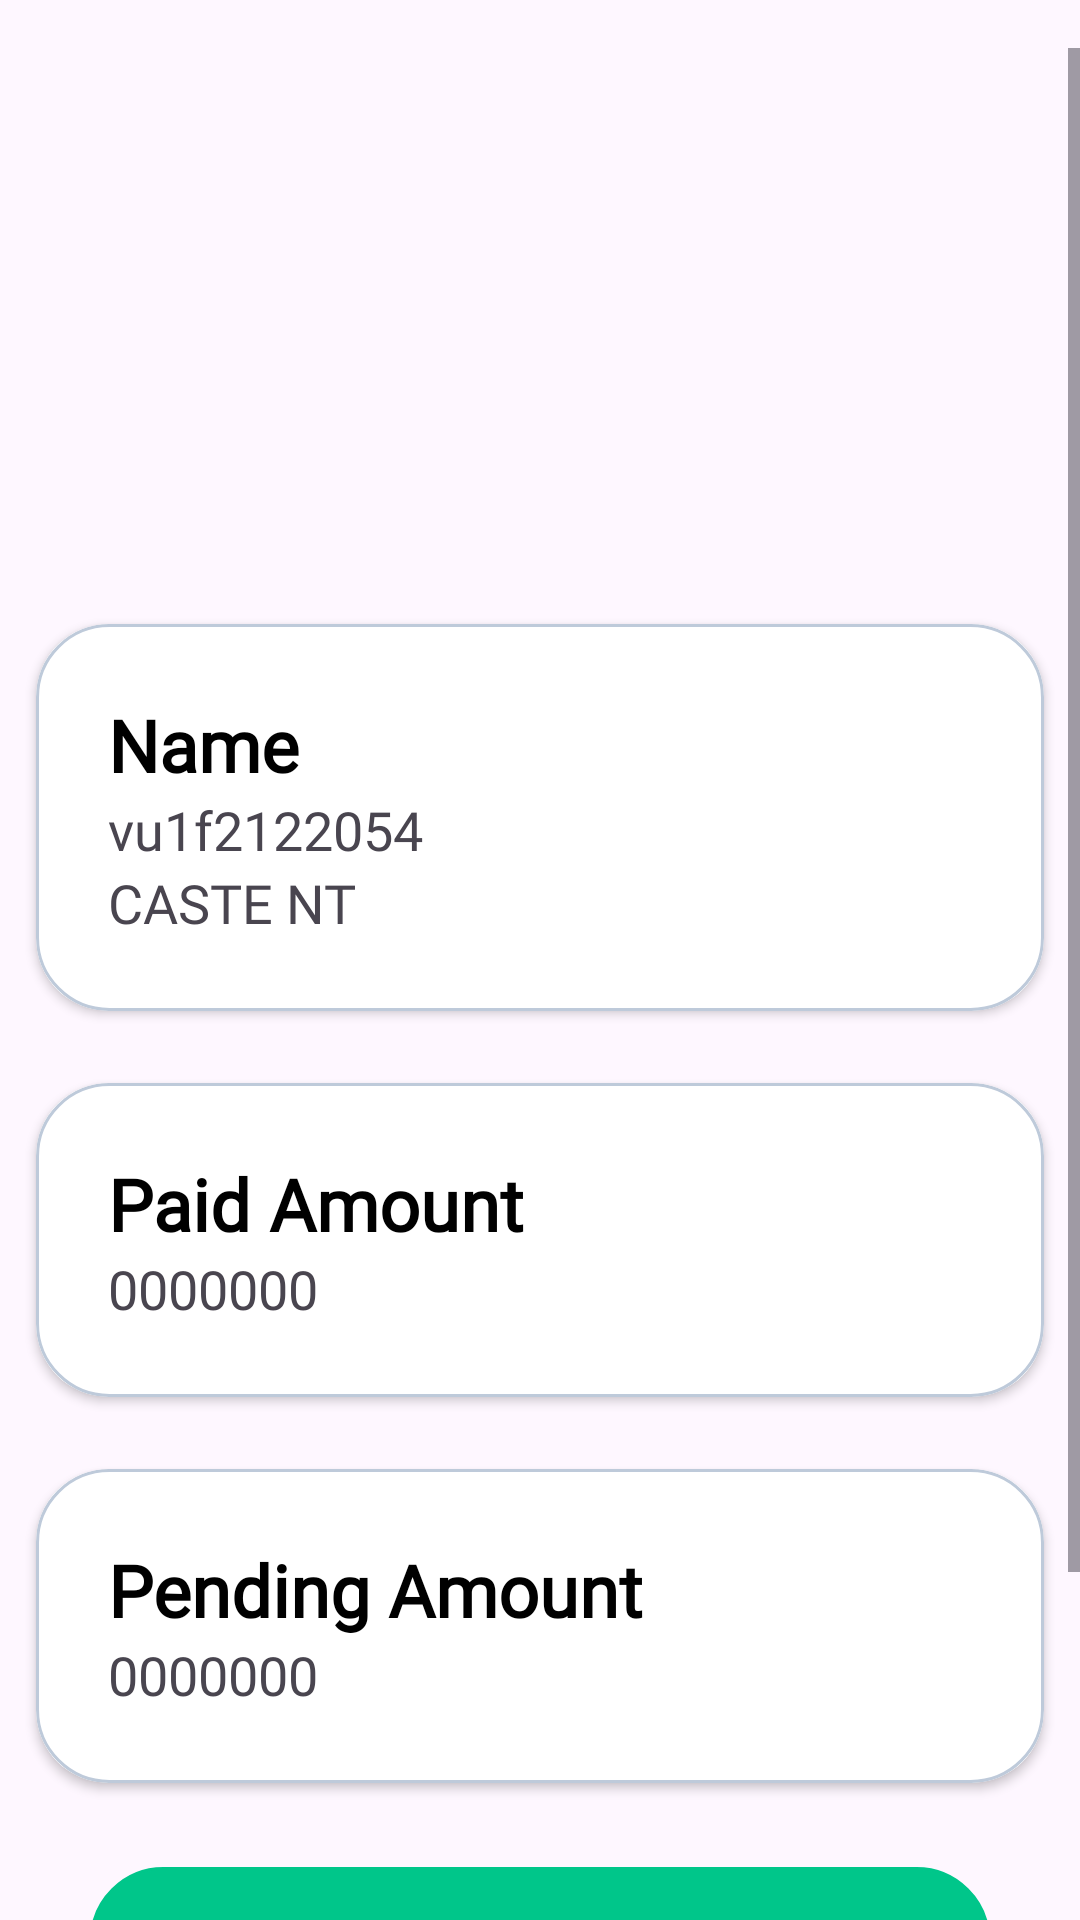

Write the Android layout XML for this screen, with the resource values it uses.
<!-- AndroidManifest.xml: application theme Theme.Academate -->
<!-- res/layout/activity_home_page.xml -->
<?xml version="1.0" encoding="utf-8"?>
<LinearLayout xmlns:android="http://schemas.android.com/apk/res/android"
    xmlns:app="http://schemas.android.com/apk/res-auto"
    xmlns:tools="http://schemas.android.com/tools"
    android:layout_width="match_parent"
    android:layout_height="match_parent"
    android:orientation="vertical"
    tools:context=".StudentScreen">

    <LinearLayout
        android:layout_width="match_parent"
        android:layout_height="match_parent"
        android:layout_marginTop="16dp"
        android:gravity="top"
        android:orientation="vertical">

        <ScrollView
            android:layout_width="match_parent"
            android:layout_height="wrap_content"
            android:fillViewport="true"
            android:fitsSystemWindows="true">

            <LinearLayout
                android:layout_width="match_parent"
                android:layout_height="wrap_content"
                android:orientation="vertical"
                android:paddingBottom="16dp">

                <ImageView
                    android:id="@+id/profile_pic"
                    android:layout_width="180dp"
                    android:layout_height="180dp"
                    android:layout_gravity="center" />

                <androidx.cardview.widget.CardView
                    android:layout_width="match_parent"
                    android:layout_height="wrap_content"
                    android:layout_marginStart="12dp"
                    android:layout_marginTop="12dp"
                    android:layout_marginEnd="12dp"
                    android:layout_marginBottom="12dp"
                    android:clickable="true"
                    android:elevation="16dp"
                    android:focusable="true"
                    android:foreground="?android:attr/selectableItemBackground"
                    app:cardCornerRadius="24dp">

                    <LinearLayout
                        android:layout_width="match_parent"
                        android:layout_height="wrap_content"
                        android:background="@drawable/round_card_view"
                        android:foreground="?android:attr/selectableItemBackground"
                        android:orientation="vertical"
                        android:padding="24dp">

                        <TextView
                            android:id="@+id/tv_name"
                            android:layout_width="match_parent"
                            android:layout_height="wrap_content"
                            android:layout_gravity="center"
                            android:fontFamily="@font/nunito_sans"
                            android:text="Name"
                            android:textColor="@color/black"
                            android:textSize="24sp"
                            android:textStyle="bold" />

                        <TextView
                            android:id="@+id/tv_stud_id"
                            android:layout_width="match_parent"
                            android:layout_height="wrap_content"
                            android:layout_gravity="center"
                            android:fontFamily="@font/nunito_sans"
                            android:text="vu1f2122054"
                            android:textSize="18sp" />

                        <TextView
                            android:id="@+id/tv_caste"
                            android:layout_width="match_parent"
                            android:layout_height="wrap_content"
                            android:layout_gravity="center"
                            android:fontFamily="@font/nunito_sans"
                            android:text="CASTE NT"
                            android:textSize="18sp" />
                    </LinearLayout>
                </androidx.cardview.widget.CardView>

                <androidx.cardview.widget.CardView
                    android:layout_width="match_parent"
                    android:layout_height="wrap_content"
                    android:layout_marginStart="12dp"
                    android:layout_marginTop="12dp"
                    android:layout_marginEnd="12dp"
                    android:layout_marginBottom="12dp"
                    android:clickable="true"
                    android:elevation="16dp"
                    android:focusable="true"
                    android:foreground="?android:attr/selectableItemBackground"
                    app:cardCornerRadius="24dp">

                    <LinearLayout
                        android:layout_width="match_parent"
                        android:layout_height="wrap_content"
                        android:background="@drawable/round_card_view"
                        android:foreground="?android:attr/selectableItemBackground"
                        android:orientation="vertical"
                        android:padding="24dp"
                        android:weightSum="5">

                        <TextView
                            android:layout_width="match_parent"
                            android:layout_height="wrap_content"
                            android:layout_gravity="center"
                            android:fontFamily="@font/nunito_sans"
                            android:text="Paid Amount"
                            android:textColor="@color/black"
                            android:textSize="24sp"
                            android:textStyle="bold" />

                        <TextView
                            android:id="@+id/tv_paid_amount"
                            android:layout_width="match_parent"
                            android:layout_height="wrap_content"
                            android:layout_gravity="center"
                            android:fontFamily="@font/nunito_sans"
                            android:text="0000000"
                            android:textSize="18sp" />
                    </LinearLayout>
                </androidx.cardview.widget.CardView>

                <androidx.cardview.widget.CardView
                    android:layout_width="match_parent"
                    android:layout_height="wrap_content"
                    android:layout_marginStart="12dp"
                    android:layout_marginTop="12dp"
                    android:layout_marginEnd="12dp"
                    android:layout_marginBottom="12dp"
                    android:clickable="true"
                    android:elevation="16dp"
                    android:focusable="true"
                    android:foreground="?android:attr/selectableItemBackground"
                    app:cardCornerRadius="24dp">

                    <LinearLayout
                        android:layout_width="match_parent"
                        android:layout_height="wrap_content"
                        android:background="@drawable/round_card_view"
                        android:foreground="?android:attr/selectableItemBackground"
                        android:orientation="vertical"
                        android:padding="24dp"
                        android:weightSum="5">

                        <TextView
                            android:layout_width="match_parent"
                            android:layout_height="wrap_content"
                            android:layout_gravity="center"
                            android:fontFamily="@font/nunito_sans"
                            android:text="Pending Amount"
                            android:textColor="@color/black"
                            android:textSize="24sp"
                            android:textStyle="bold" />

                        <TextView
                            android:id="@+id/tv_pending_amount"
                            android:layout_width="match_parent"
                            android:layout_height="wrap_content"
                            android:layout_gravity="center"
                            android:fontFamily="@font/nunito_sans"
                            android:text="0000000"
                            android:textSize="18sp" />
                    </LinearLayout>
                </androidx.cardview.widget.CardView>

                <LinearLayout
                    android:id="@+id/btn_pay_now"
                    android:layout_width="match_parent"
                    android:layout_height="wrap_content"
                    android:layout_marginStart="30dp"
                    android:layout_marginTop="16dp"
                    android:layout_marginEnd="30dp"
                    android:background="@drawable/round_pay_brn"
                    android:orientation="horizontal"
                    android:padding="12dp"
                    android:weightSum="1">

                    <ImageView
                        android:layout_width="0dp"
                        android:layout_height="40dp"
                        android:layout_weight="0.2"
                        android:src="@drawable/baseline_lock_24" />

                    <TextView
                        android:layout_width="0dp"
                        android:layout_height="match_parent"
                        android:layout_weight="0.8"
                        android:paddingStart="72dp"
                        android:text="Pay Now"
                        android:textSize="26sp" />


                </LinearLayout>

                <LinearLayout
                    android:id="@+id/btn_logout"
                    android:layout_width="match_parent"
                    android:layout_height="wrap_content"
                    android:layout_marginStart="30dp"
                    android:layout_marginTop="16dp"
                    android:layout_marginEnd="30dp"
                    android:background="@drawable/round_logout_btn"
                    android:orientation="horizontal"
                    android:padding="12dp"
                    android:weightSum="1">

                    <ImageView
                        android:layout_width="0dp"
                        android:layout_height="40dp"
                        android:layout_weight="0.2"
                        android:src="@drawable/baseline_logout_24" />

                    <TextView
                        android:layout_width="0dp"
                        android:layout_height="match_parent"
                        android:layout_weight="0.8"
                        android:paddingStart="72dp"
                        android:text="Logout"
                        android:textSize="26sp" />


                </LinearLayout>

            </LinearLayout>
        </ScrollView>
    </LinearLayout>
</LinearLayout>
<!-- resources referenced by this layout -->
<resources>
  <color name="black">#FF000000</color>
  <!-- drawable round_card_view (drawable) -->
  <?xml version="1.0" encoding="utf-8"?>
  <ripple xmlns:android="http://schemas.android.com/apk/res/android"
      android:color="@color/Gray">
      <item>
          <shape android:shape="rectangle">
  
              <stroke
                  android:width="1dp"
                  android:color="@color/border_card_view" />
              <corners android:radius="24dp" />
              <solid android:color="@color/white" />
  
          </shape>
      </item>
  </ripple>
  <!-- drawable round_logout_btn (drawable) -->
  <?xml version="1.0" encoding="utf-8"?>
  <ripple xmlns:android="http://schemas.android.com/apk/res/android"
      android:color="@color/Gray">
      <item>
          <shape android:shape="rectangle">
  
              <stroke
                  android:width="1dp"
                  android:color="@color/Red" />
              <corners android:radius="24dp" />
              <solid android:color="@color/Red" />
  
          </shape>
      </item>
  </ripple>
  <!-- drawable round_pay_brn (drawable) -->
  <?xml version="1.0" encoding="utf-8"?>
  <ripple xmlns:android="http://schemas.android.com/apk/res/android"
      android:color="@color/Gray">
      <item>
          <shape android:shape="rectangle">
  
              <stroke
                  android:width="1dp"
                  android:color="@color/btn_color" />
              <corners android:radius="24dp" />
              <solid android:color="@color/btn_color" />
  
          </shape>
      </item>
  </ripple>
  <style name="Theme.Academate" parent="Base.Theme.Academate">
      
      <item name="colorPrimary">@color/blue</item>
      <item name="colorPrimaryDark">@color/blue</item>
      <item name="colorAccent">@color/blue</item>
      </style>
  <color name="Gray">#E4E4E4</color>
  <color name="border_card_view">#BECADA</color>
  <color name="white">#FFFFFFFF</color>
  <color name="Red">#FF7373</color>
  <color name="btn_color">#00c68a</color>
  <style name="Base.Theme.Academate" parent="Theme.Material3.Light.NoActionBar">
          
          <item name="colorPrimary">@color/blue</item>
          <item name="colorPrimaryDark">@color/blue</item>
          <item name="colorAccent">@color/blue</item>
          
          <item name="android:statusBarColor">@color/blue</item>
          <item name="fontFamily">@font/nunito_sans</item>
      </style>
  <color name="blue">#0041A3</color>
</resources>
